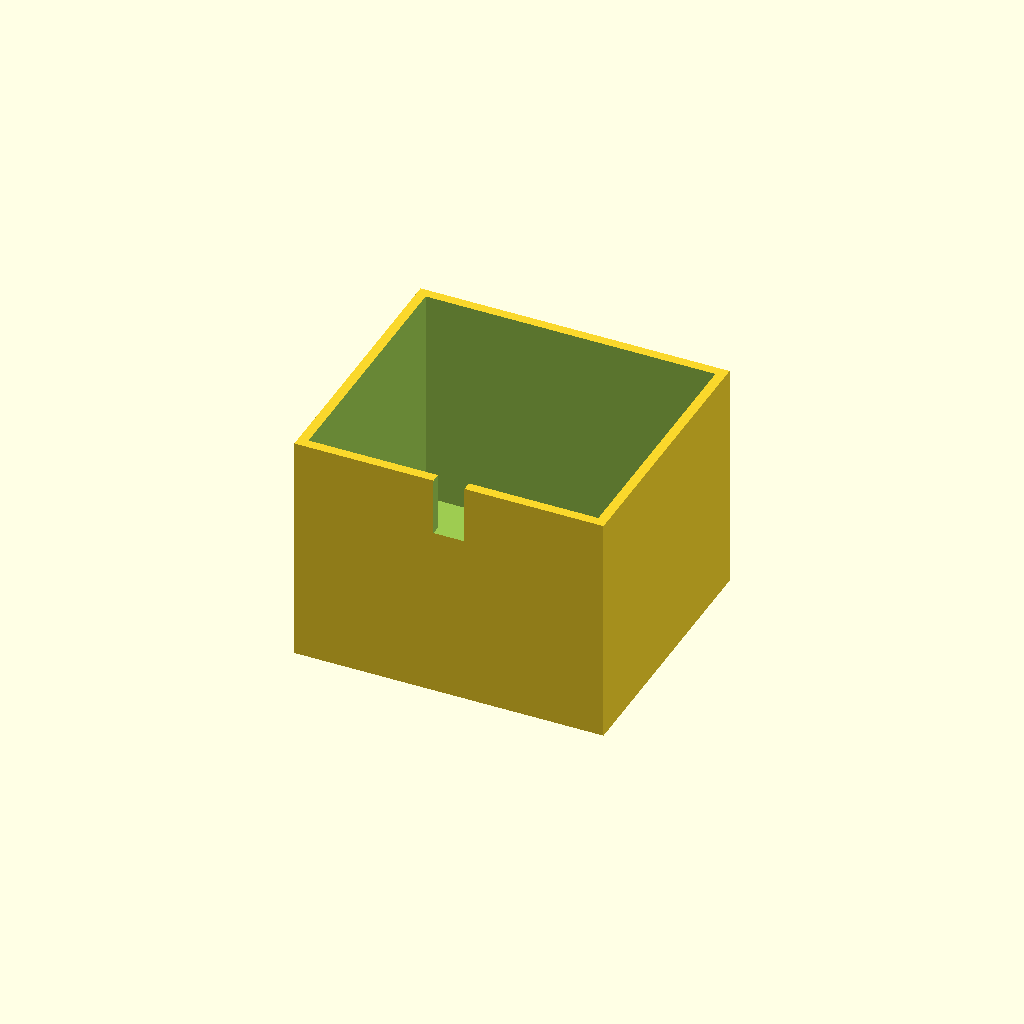
Cell 1 — every parameter at its default value.
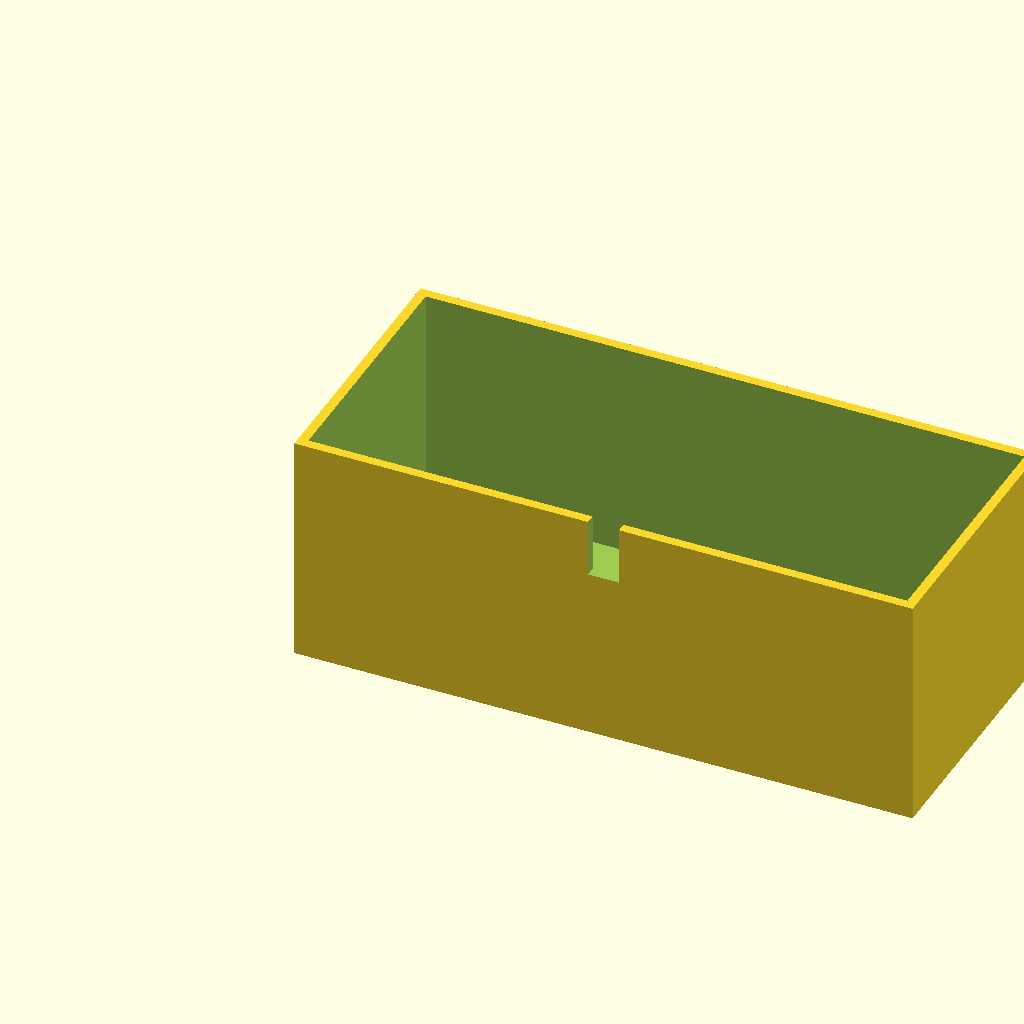
Cell 2 — box_l set to 160, the other parameters unchanged.
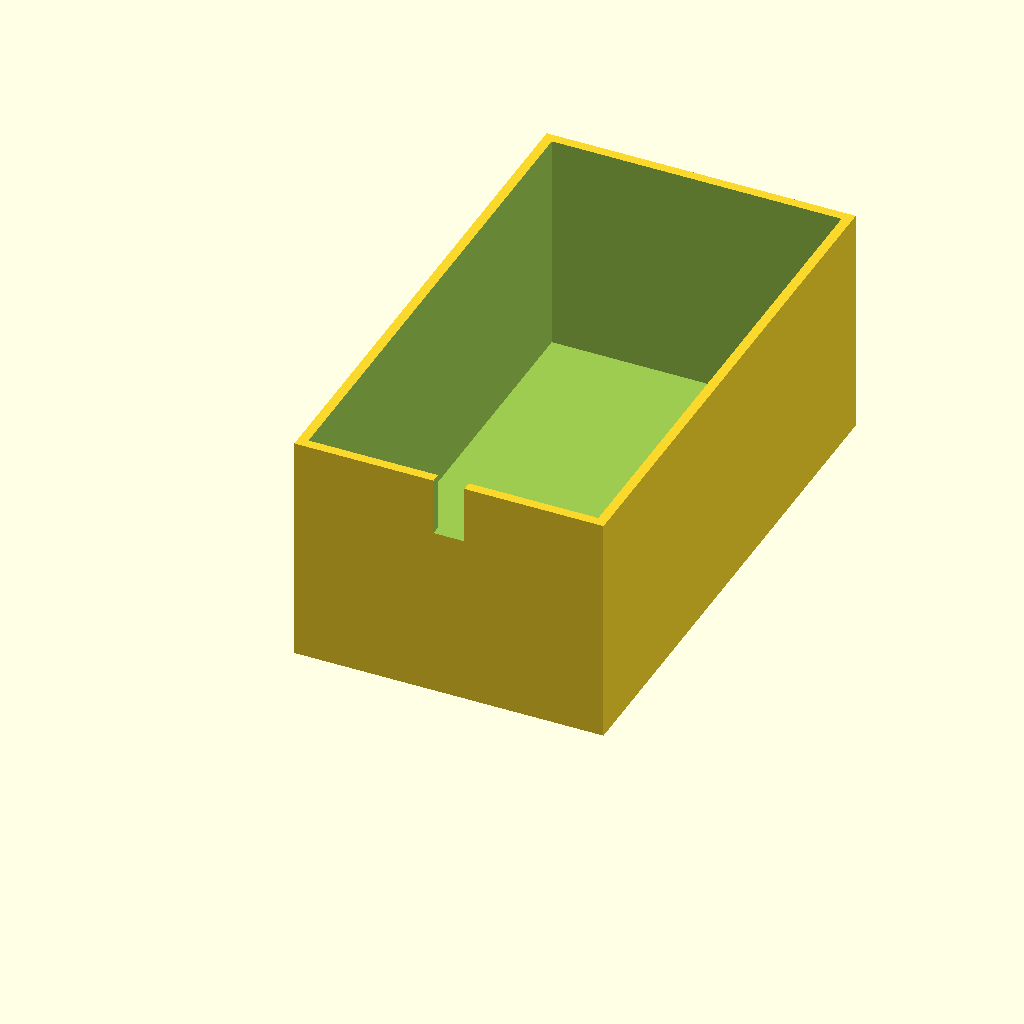
Cell 3 — box_w set to 140, the other parameters unchanged.
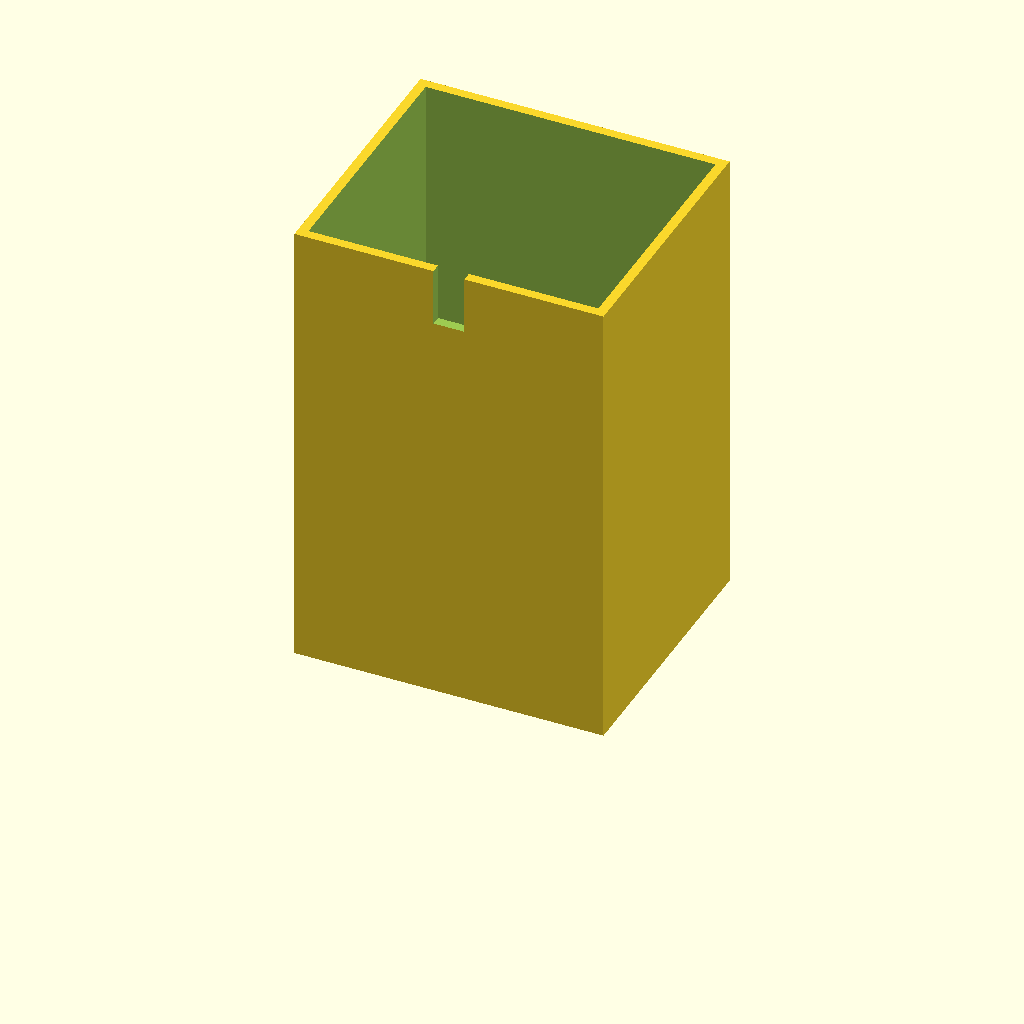
Cell 4: box_h = 120 (everything else at default).
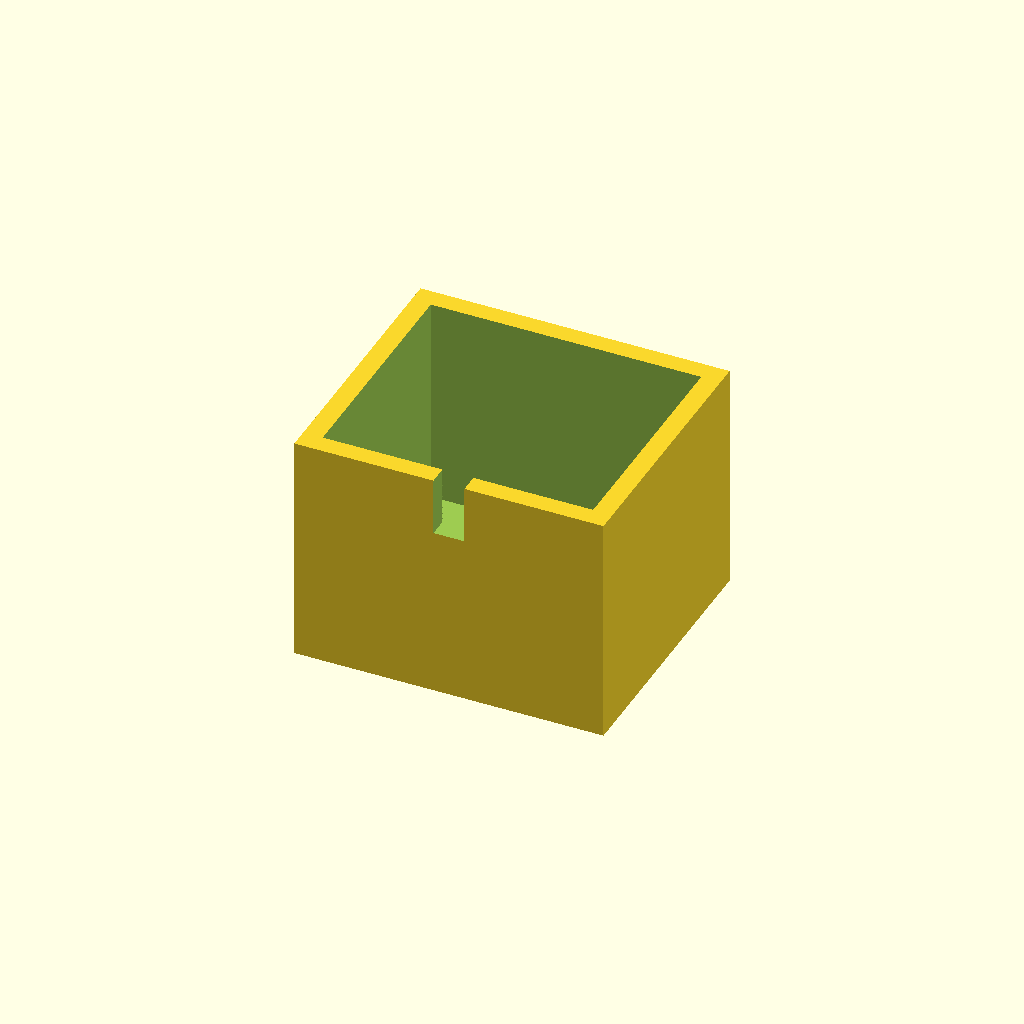
Cell 5 — wall_t set to 5, the other parameters unchanged.
All cells are drawn from one camera (rotation 55°, 0°, 25°, orthographic, colour scheme Cornfield), so only the parameter changes between them.
OpenSCAD source file optional_data/data/solid3/enclosurebox/part_0082.scad:
$fn = 32;

// ----------------------------------------------------------------------
// Enclosure box: notch enclosure
// ----------------------------------------------------------------------

// --- parameters (mm) ---
box_l = 80;               // outer length, X
box_w = 70;               // outer width, Y
box_h = 60;               // outer height
wall_t = 2.5;             // wall thickness
notch_w = 8;              // cable notch width
notch_h = 15;             // cable notch height

inner_h = box_h - wall_t;  // cavity depth
boss_h = inner_h - 2;  // corner boss height

difference() {
  union() {
    difference() {
      cube([box_l, box_w, box_h]);
      translate([wall_t, wall_t, wall_t])
        cube([box_l - 2 * wall_t, box_w - 2 * wall_t, box_h]);
    }
  }
  translate([box_l / 2 - notch_w / 2, -1, box_h - notch_h])
    cube([notch_w, wall_t + 2, notch_h + 1]);
}
Parameter table extracted from the source (name, type, default, range or options):
box_l: number, default 80
box_w: number, default 70
box_h: number, default 60
wall_t: number, default 2.5
notch_w: number, default 8
notch_h: number, default 15
